Photos from the image-classification dataset "kumquat" in the GitHub repository conglam56/AutoSort-IoT. Its 3 classes are: green, reject, ripe.

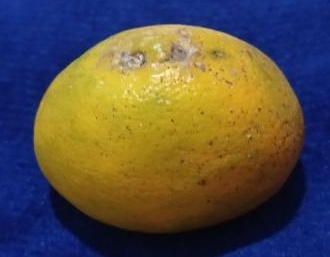
Label: ripe

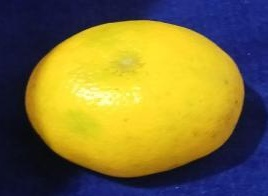
Label: ripe

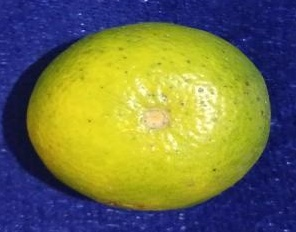
Label: green

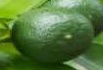
Label: green

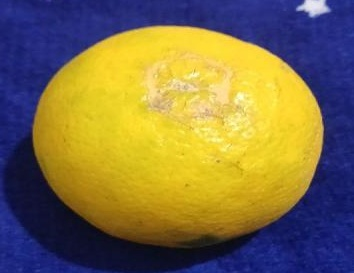
Label: reject

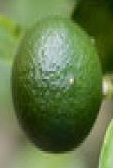
Label: green
